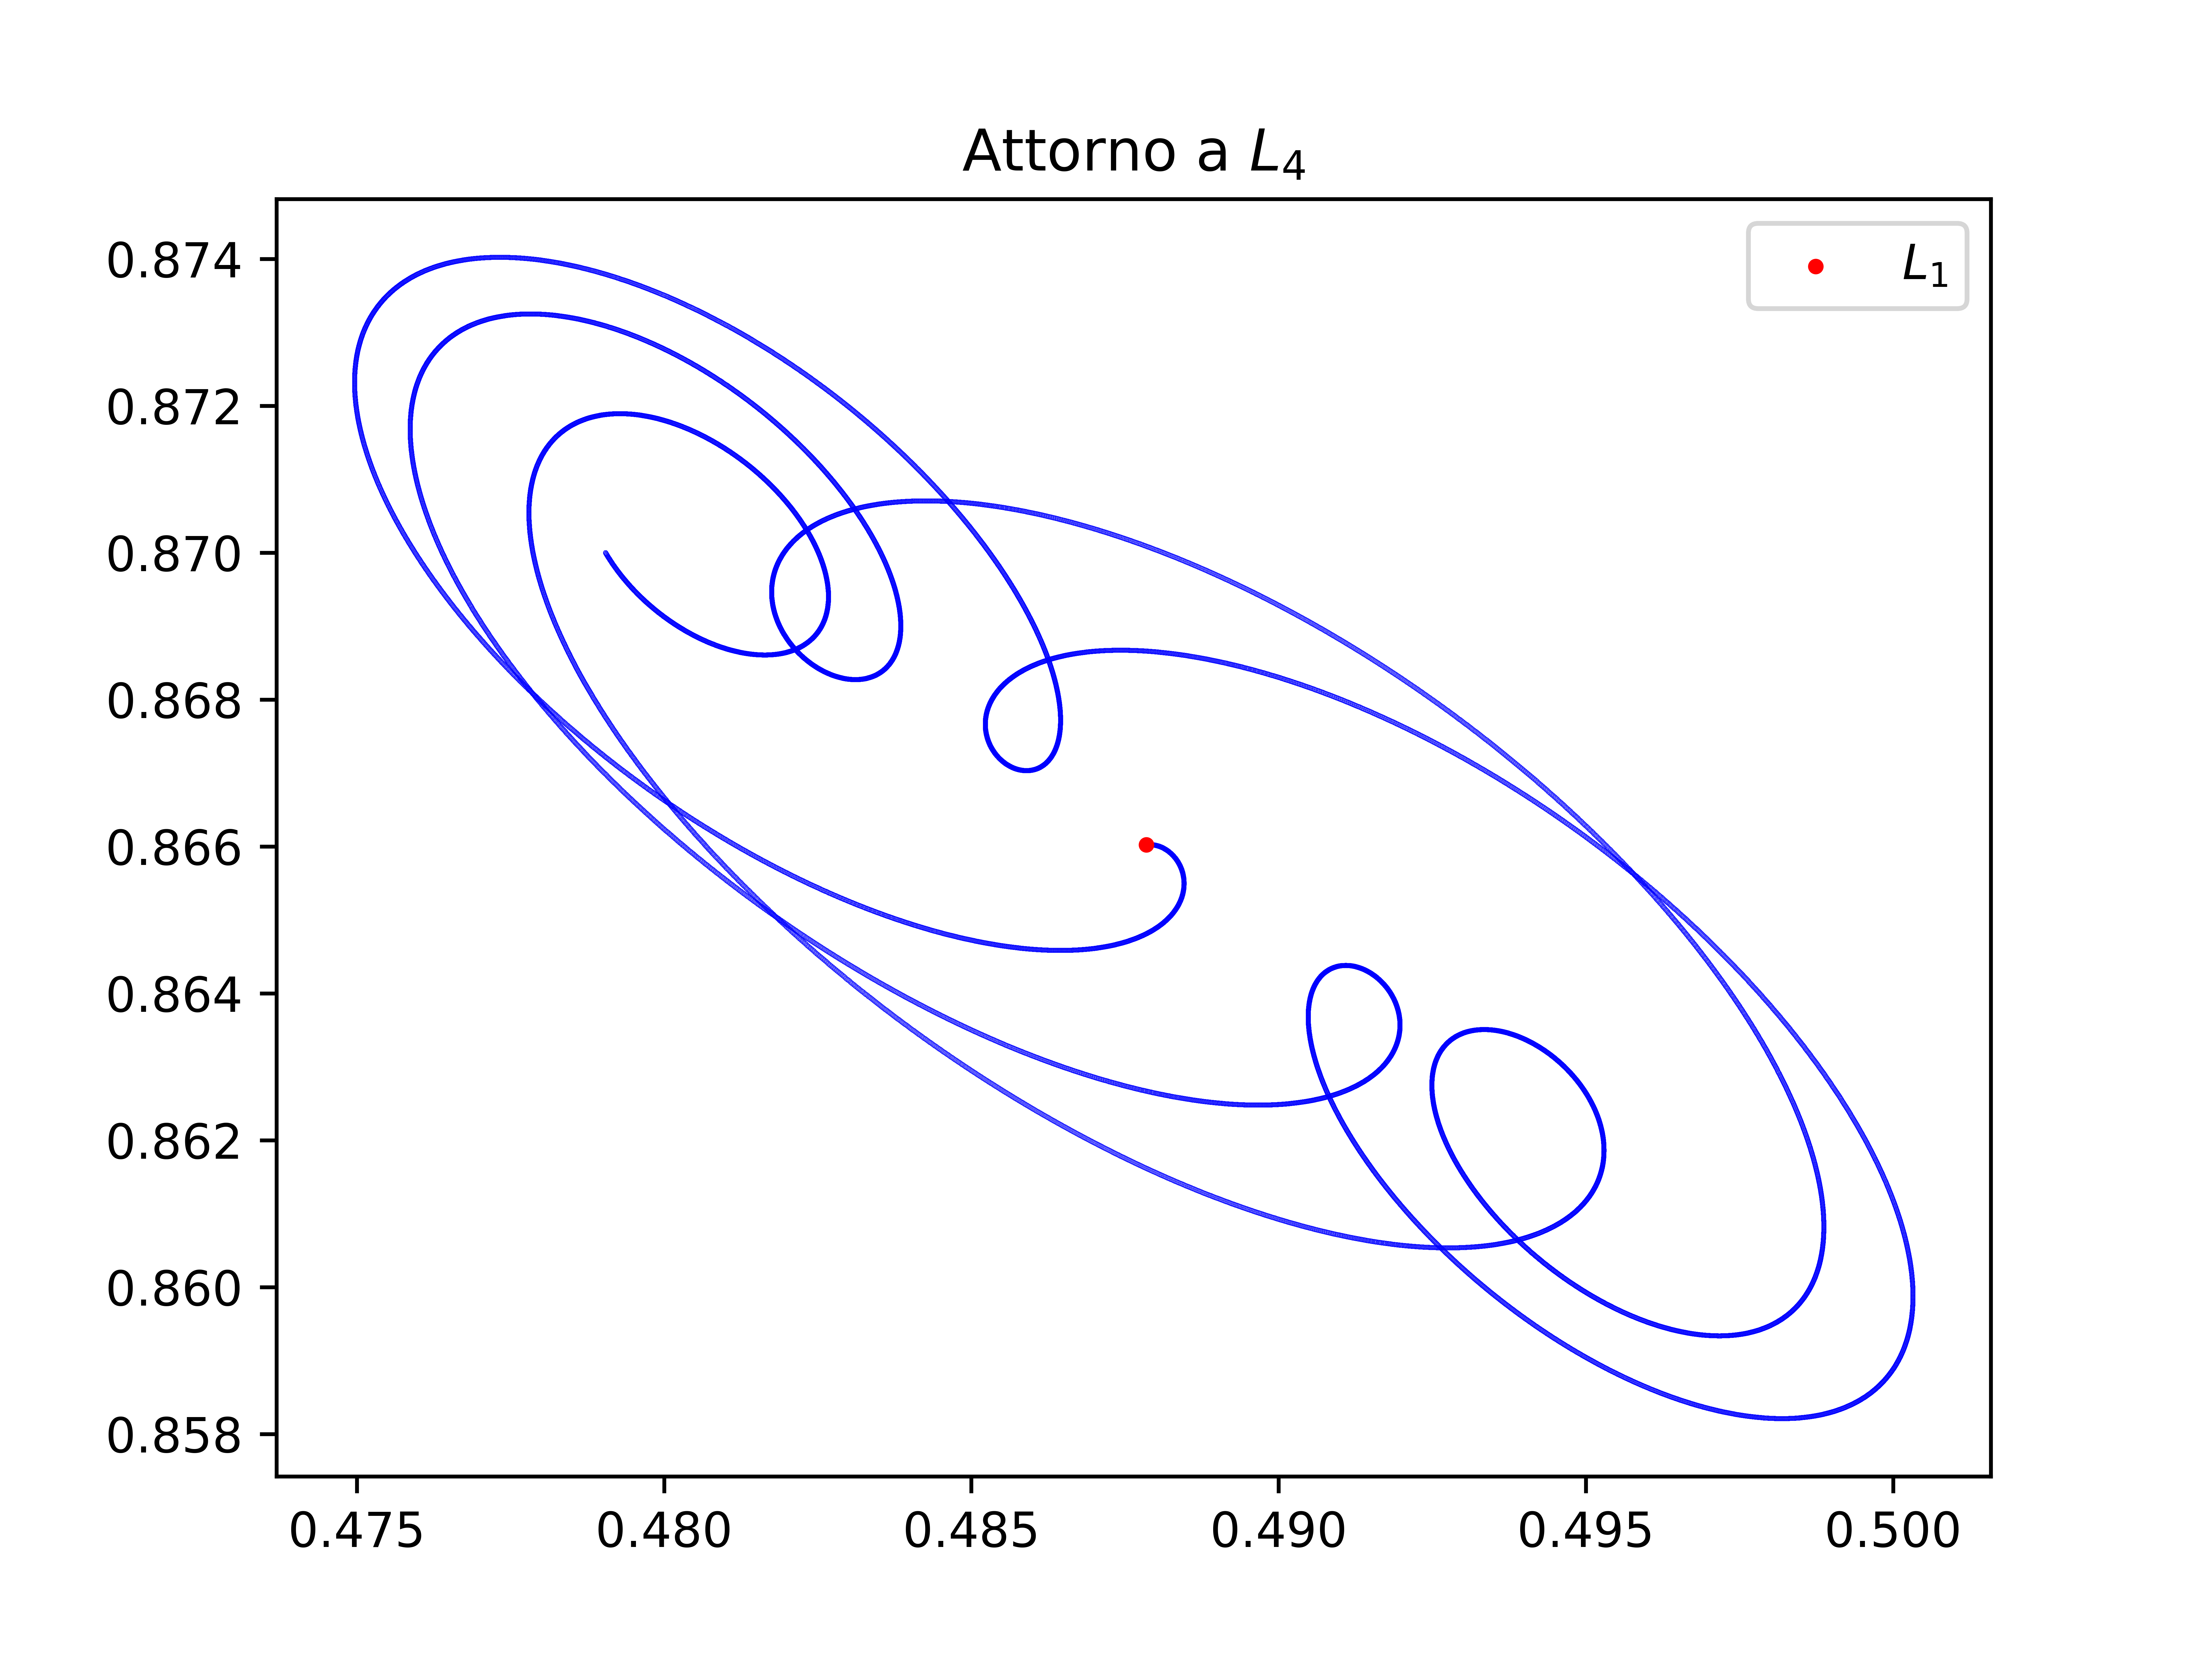

The Python source for this figure:
import matplotlib.pyplot as plt
import numpy as np

# si fa il plot per il comportamento attorno al punto di lagrange L4

ris = np.loadtxt("lagrange1.txt", unpack = True)

plt.scatter(ris[0], ris[1], color = 'blue', s= 0.001)
plt.scatter(-1.2151E-2 + 0.5, np.sqrt(3)/2., s=5, color = 'red', label = '$L_1$')
plt.title('Attorno a $L_4$')
plt.legend()
plt.savefig("lagrange1.png", dpi=1200)
